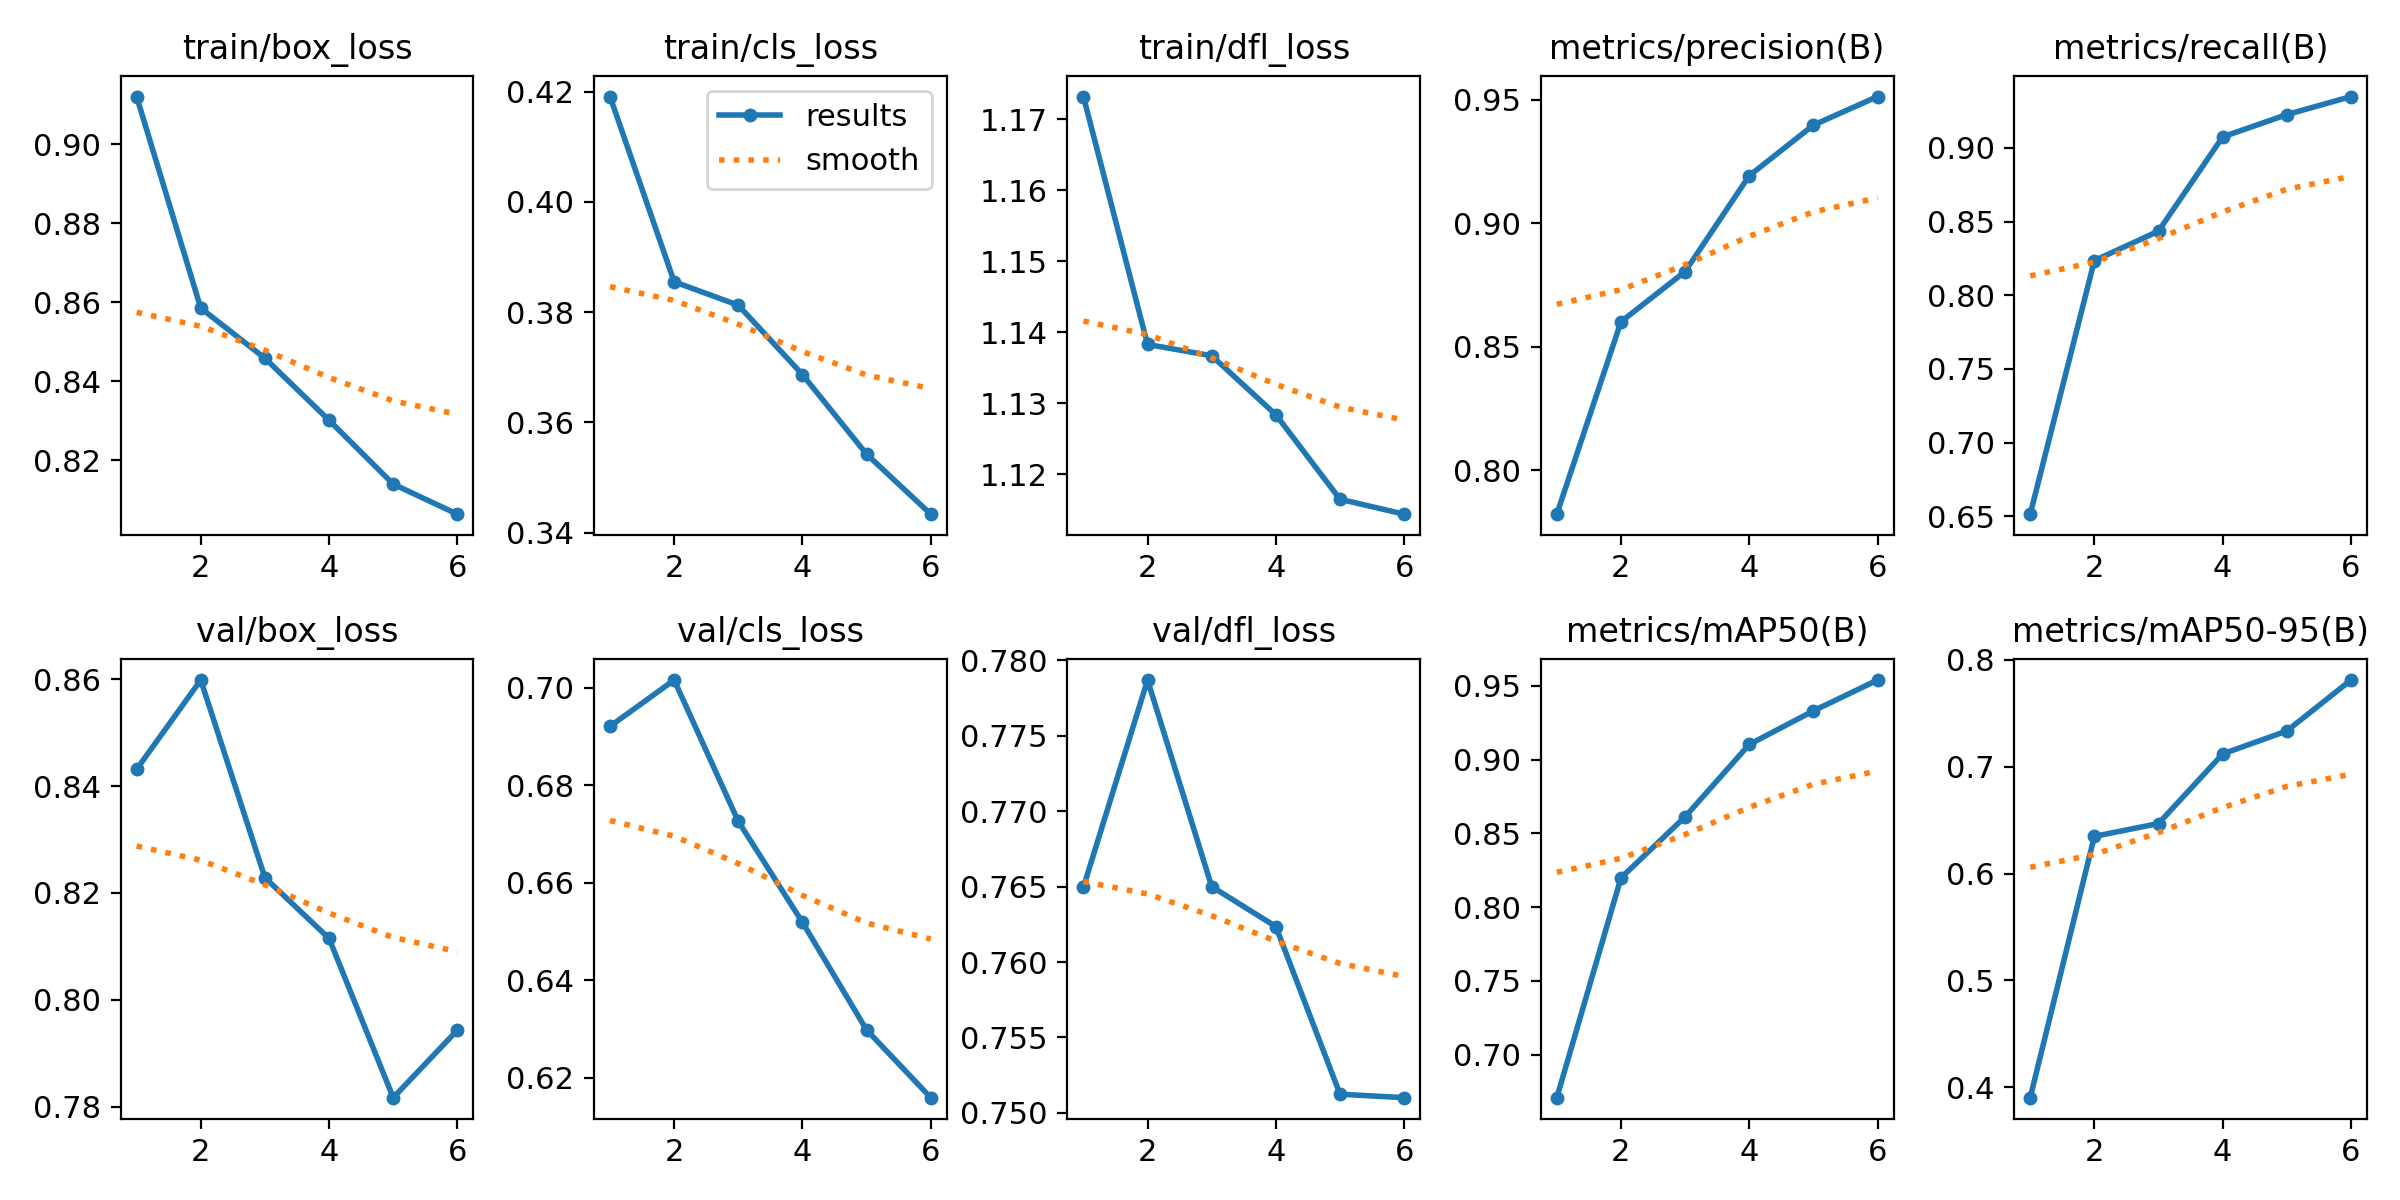

Values plotted in this chart, from the file beside it:
epoch, train/box_loss, train/cls_loss, train/dfl_loss, metrics/precision(B), metrics/recall(B), metrics/mAP50(B), metrics/mAP50-95(B), val/box_loss, val/cls_loss, val/dfl_loss, lr/pg0, lr/pg1, lr/pg2
1, 0.912, 0.4191, 1.173, 0.7823, 0.6514, 0.6708, 0.3902, 0.8431, 0.6921, 0.765, 0.0006647, 0.0006647, 0.0006647
2, 0.8585, 0.3855, 1.138, 0.8602, 0.8235, 0.8198, 0.6348, 0.8599, 0.7016, 0.7787, 0.001112, 0.001112, 0.001112
3, 0.8458, 0.3812, 1.137, 0.8805, 0.8435, 0.8612, 0.6468, 0.8229, 0.6726, 0.765, 0.001339, 0.001339, 0.001339
4, 0.8301, 0.3687, 1.128, 0.9193, 0.9075, 0.9102, 0.712, 0.8115, 0.6519, 0.7623, 0.00101, 0.00101, 0.00101
5, 0.8139, 0.3542, 1.117, 0.9398, 0.9226, 0.933, 0.7335, 0.7817, 0.6298, 0.7512, 0.00101, 0.00101, 0.00101
6, 0.8063, 0.3433, 1.114, 0.9514, 0.9349, 0.9539, 0.7812, 0.7943, 0.6159, 0.751, 0.00068, 0.00068, 0.00068
